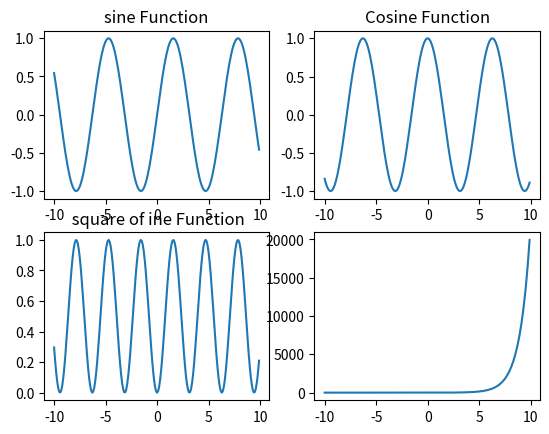

This figure's Python source: (Note: this script raises an exception after producing the figure.)
# -*- coding: utf-8 -*-
"""
Created on Mon Jul  7 10:48:25 2025

@author: B MACHOLA
"""

#printing Graphs
import numpy as np
import matplotlib.pyplot as plt
t=np.arange(-10,10,0.1)
y1=np.sin(t)
y2=np.cos(t)
y3=np.sin(t)**2
y4=np.exp(t)

figure, axis = plt.subplots(2,2)

axis[0,0].plot(t,y1)
axis[0,0].set_title("sine Function")

axis[0,1].plot(t,y2)
axis[0,1].set_title("Cosine Function")

axis[1,0].plot(t,y3)
axis[1,0].set_title(" square of ine Function")

axis[1,1].plot(t,y4)
axis[1,1].set_ttle("exp Function")
